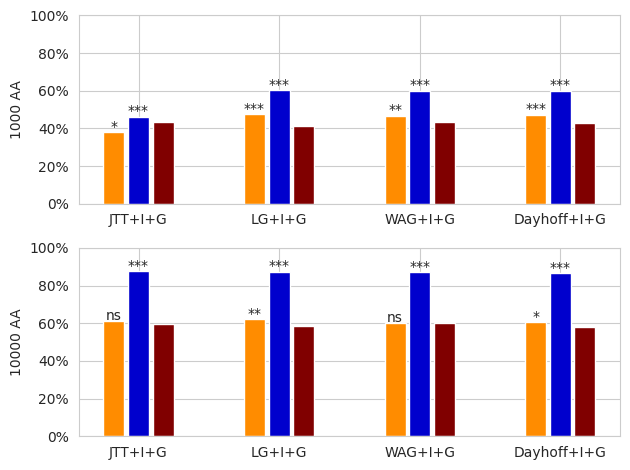

Here is the Python script that generated this plot: (Note: this script raises an exception after producing the figure.)
import numpy as np
import matplotlib
import matplotlib.pyplot as plt
import seaborn as sns
#labels = ['JC+I+G', 'K2P+I+G', 'F81+I+G', 'F84+I+G','HKY+I+G', 'GTR+I+G']

labels_aa = ['JTT+I+G', 'LG+I+G', 'WAG+I+G', 'Dayhoff+I+G']

sns.set_style("whitegrid")


# Amino acids:  data[0] - BioNJ, data[1] - ML, data[2] - NN (b3,cud,b3,cu)
data = [[37.9,47.43,46.73,47.33],
        [46.23,60.17,60.07,59.93],
        [43.5,41.17,43.23,43.07]]
# Amino acids:  data[0] - BioNJ, data[1] - ML, data[2] - NN (b2,b2,b3,b2)
data_10000 = [[61.17,62.07,59.97,60.63],
        [87.73,87.33,87.0,86.6],
        [59.53,58.53,60.2,58.07]]

x = np.arange(len(labels_aa))  # the label locations
# X = np.arange(len(labels_aa))
Y = np.arange(4)
#figs = plt.figure()
#ax = figs.add_axes([0,0,1,1])

fig, (ax1, ax2) = plt.subplots(nrows=2, ncols=1)
width = 0.35  # the width of the bars

# Nucleotides. Sequence length 1000
ax1.yaxis.set_major_formatter('{x:1.0f}%')
ax1.bar(x - width/2, data[0], color = 'darkorange', width=0.15, label='BioNJ')
ax1.bar(x , data[1], color = 'mediumblue', width=0.15, label='ML')
ax1.bar(x + width/2, data[2], color = 'maroon', width=0.15, label='NN')
ax1.set_ylim([0, 100])

# Amino acids. Sequence length 1000
ax2.yaxis.set_major_formatter('{x:1.0f}%')
ax2.bar(x - width/2, data_10000[0], color = 'darkorange', width = 0.15)
ax2.bar(x , data_10000[1], color = 'mediumblue', width = 0.15)
ax2.bar(x + width/2, data_10000[2], color = 'maroon', width = 0.15)
ax2.set_ylim([0, 100])


#fig.suptitle('Accuracy of reconstructions')
#fig.supylabel('Accuracy')
#fig.legend(shadow=True,fancybox=True)


# Iterating over the bars one-by-one
counter = 0
for bar in ax1.patches:
        # Using Matplotlib's annotate function and
        # passing the coordinates where the annotation shall be done
        # x-coordinate: bar.get_x() + bar.get_width() / 2
        # y-coordinate: bar.get_height()
        # free space to be left to make graph pleasing: (0, 8)
        # ha and va stand for the horizontal and vertical alignment
 #       if counter == 0 or counter == 3 or counter == 6 or counter == 9 or counter == 12 or counter == 15:
         if counter < 4:
             if counter == 0:
                         ax1.annotate('*',
                                      (bar.get_x() + bar.get_width() / 2,
                                       bar.get_height()), ha='center', va='center',
                                      size=10, xytext=(0, 4),
                                      textcoords='offset points')
             elif counter == 2:
                         ax1.annotate('**',
                                      (bar.get_x() + bar.get_width() / 2,
                                       bar.get_height()), ha='center', va='center',
                                      size=10, xytext=(0, 4),
                                      textcoords='offset points')
             else:
                         ax1.annotate('***',
                                      (bar.get_x() + bar.get_width() / 2,
                                       bar.get_height()), ha='center', va='center',
                                      size=10, xytext=(0, 4),
                                      textcoords='offset points')

         elif counter >= 4 and counter < 8:
                     ax1.annotate('***',
                                  (bar.get_x() + bar.get_width() / 2,
                                   bar.get_height()), ha='center', va='center',
                                  size=10, xytext=(0, 4),
                                  textcoords='offset points')

         counter += 1
counter = 0

for bar in ax2.patches:
        # Using Matplotlib's annotate function and
        # passing the coordinates where the annotation shall be done
        # x-coordinate: bar.get_x() + bar.get_width() / 2
        # y-coordinate: bar.get_height()
        # free space to be left to make graph pleasing: (0, 8)
        # ha and va stand for the horizontal and vertical alignment
 #       if counter == 0 or counter == 3 or counter == 6 or counter == 9 or counter == 12 or counter == 15:
        if counter < 4:
                 if counter == 1:
                     ax2.annotate('**',
                         (bar.get_x() + bar.get_width() / 2,
                          bar.get_height()), ha='center', va='center',
                         size=10, xytext=(0, 4),
                         textcoords='offset points')
                 elif counter == 3:
                     ax2.annotate('*',
                         (bar.get_x() + bar.get_width() / 2,
                          bar.get_height()), ha='center', va='center',
                         size=10, xytext=(0, 4),
                         textcoords='offset points')
                 else:
                     ax2.annotate('ns',
                         (bar.get_x() + bar.get_width() / 2,
                          bar.get_height()), ha='center', va='center',
                         size=10, xytext=(0, 4),
                         textcoords='offset points')

        elif counter >= 4 and counter < 8:
                           ax2.annotate('***',
                             (bar.get_x() + bar.get_width() / 2,
                              bar.get_height()), ha='center', va='center',
                             size=10, xytext=(0, 4),
                             textcoords='offset points')

        counter += 1








ax1.set_ylabel('1000 AA')
ax1.set_xticks(x, labels_aa)

ax2.set_ylabel('10000 AA')
ax2.set_xticks(x, labels_aa)


fig.tight_layout()

resolution_value = 200
plt.savefig("/home/<user>/Pictures/Final_plots/AA_short_new_high_resol.png", format="png", dpi=resolution_value)

plt.show()